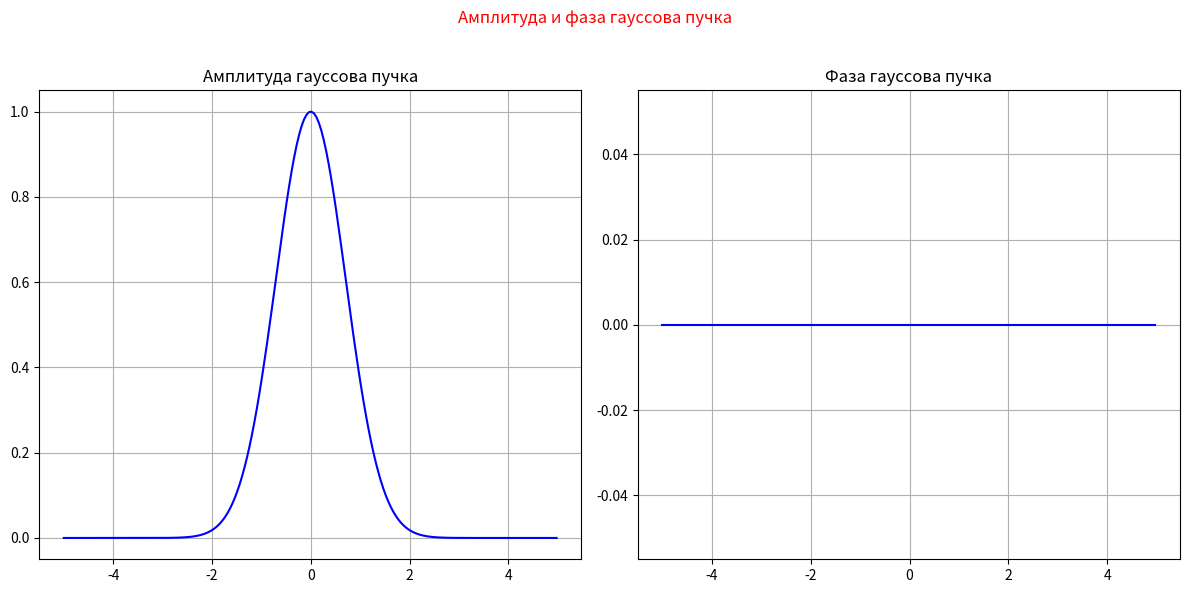
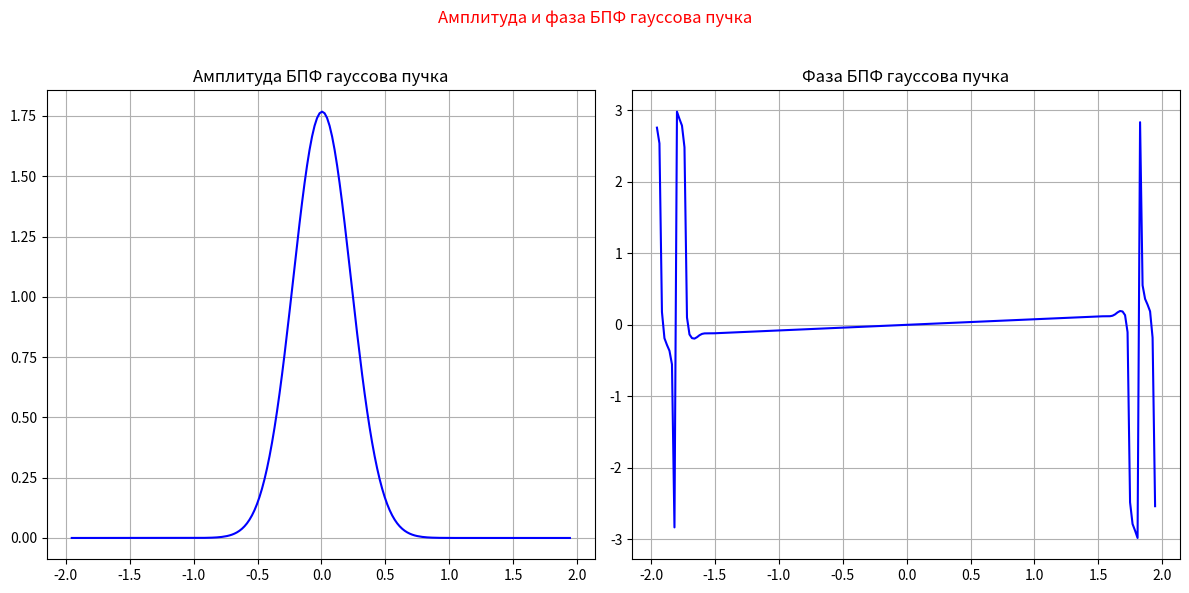
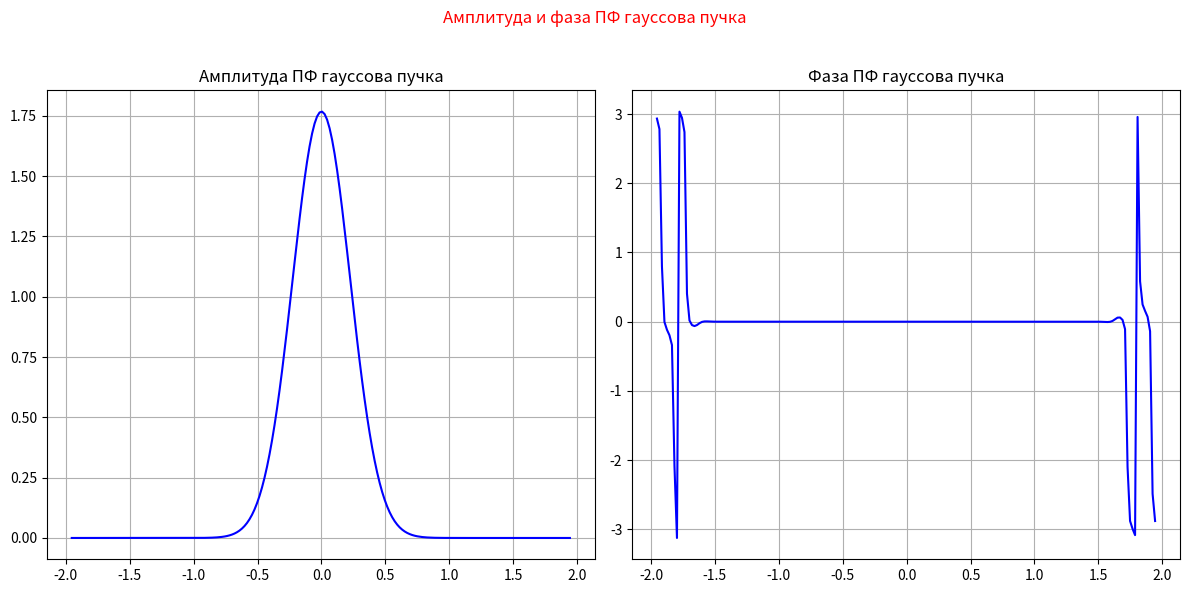
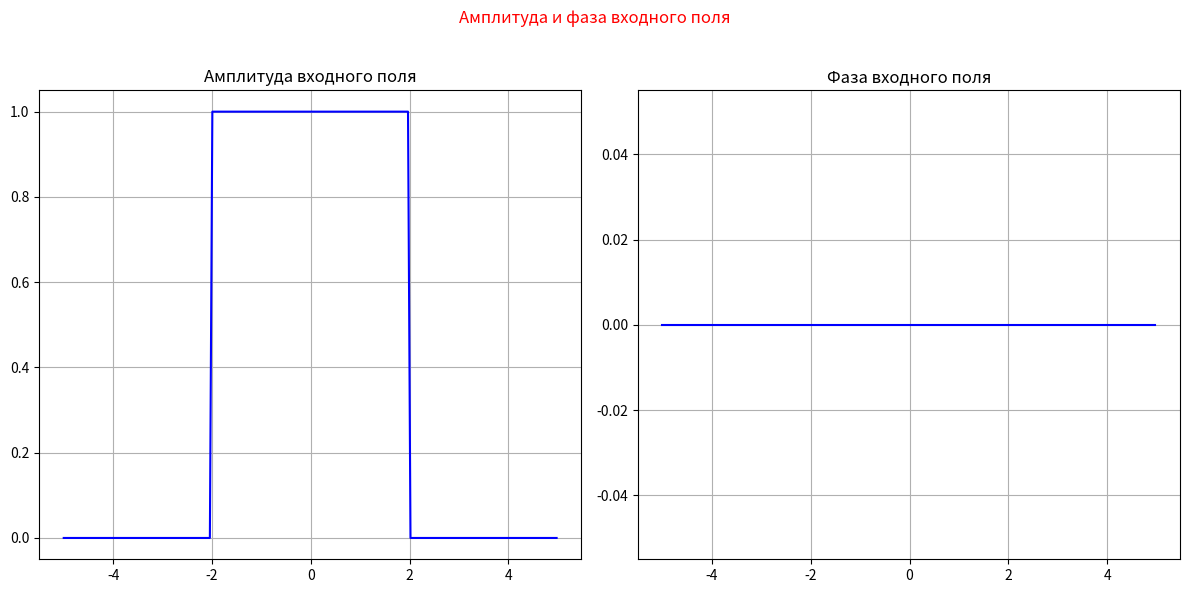
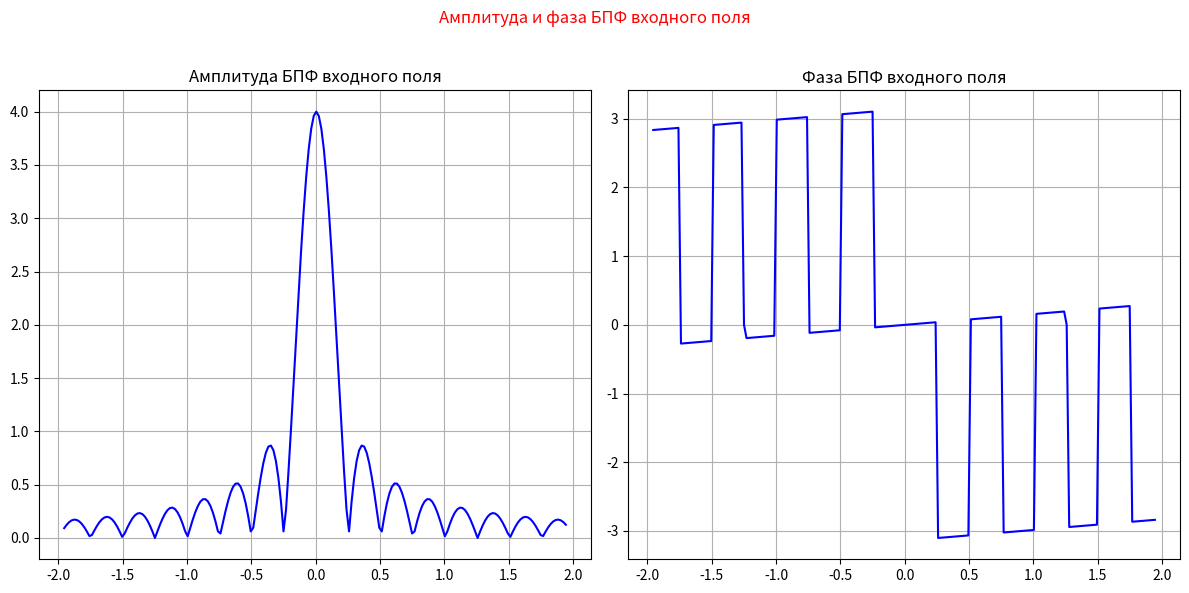
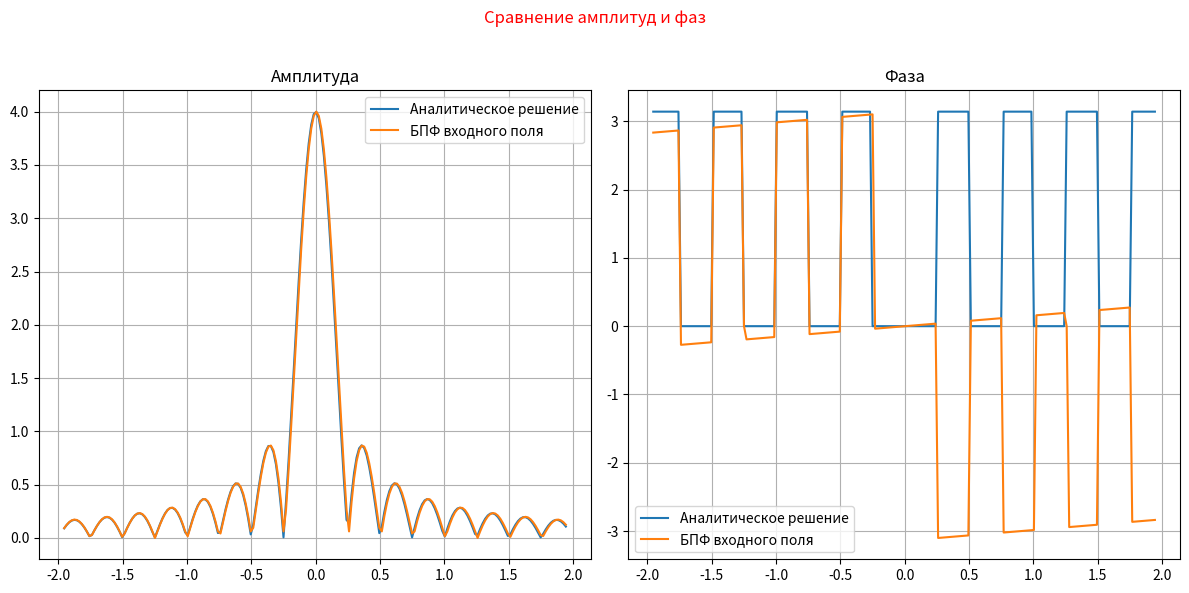
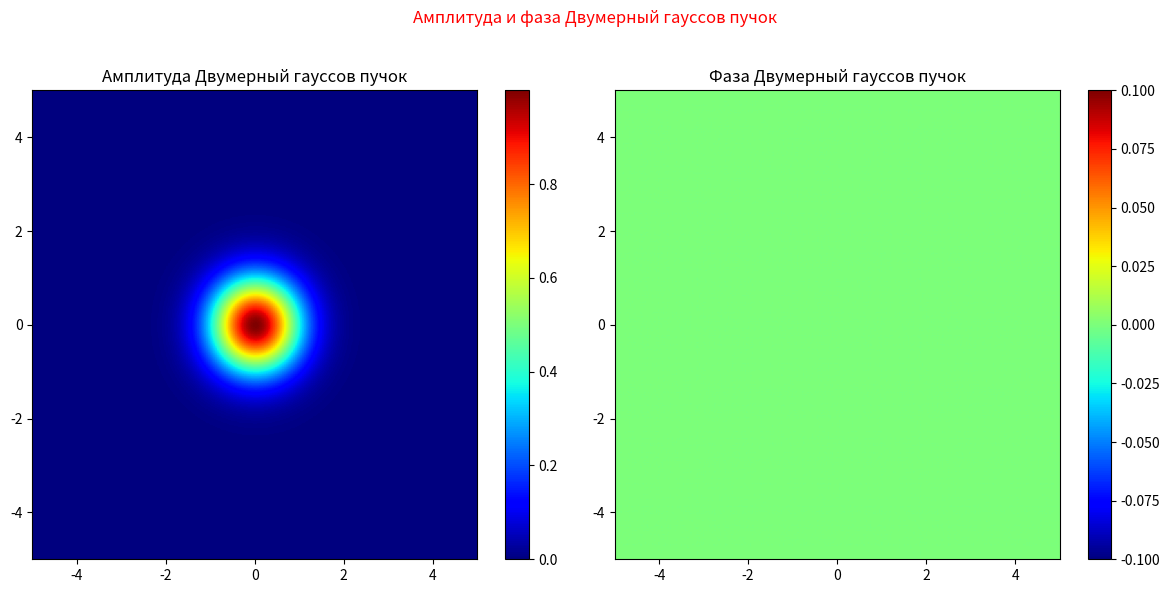
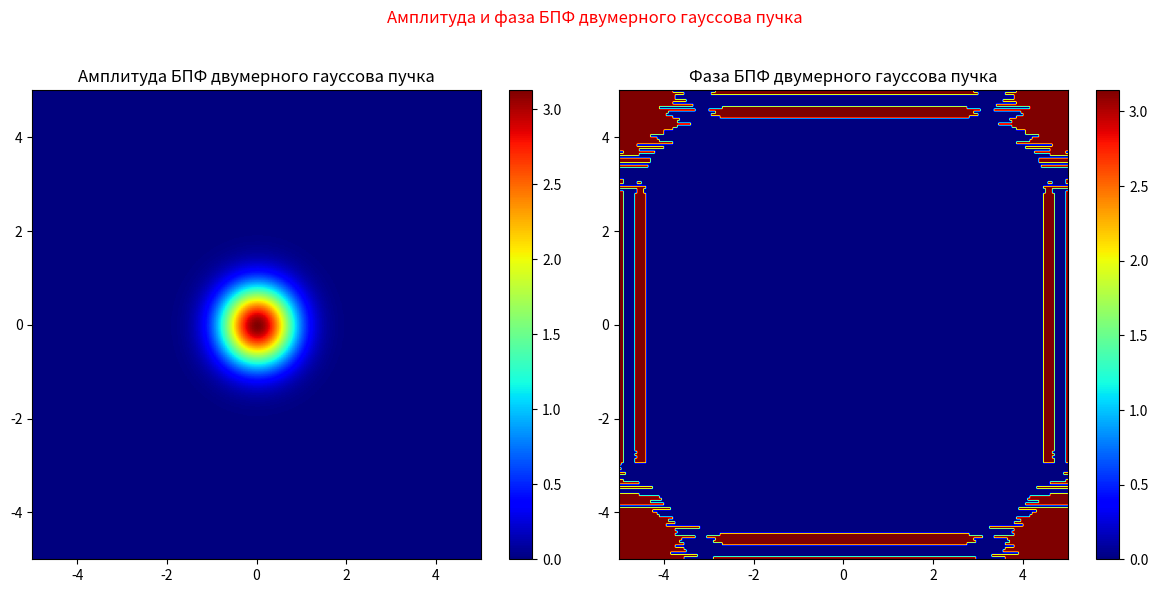
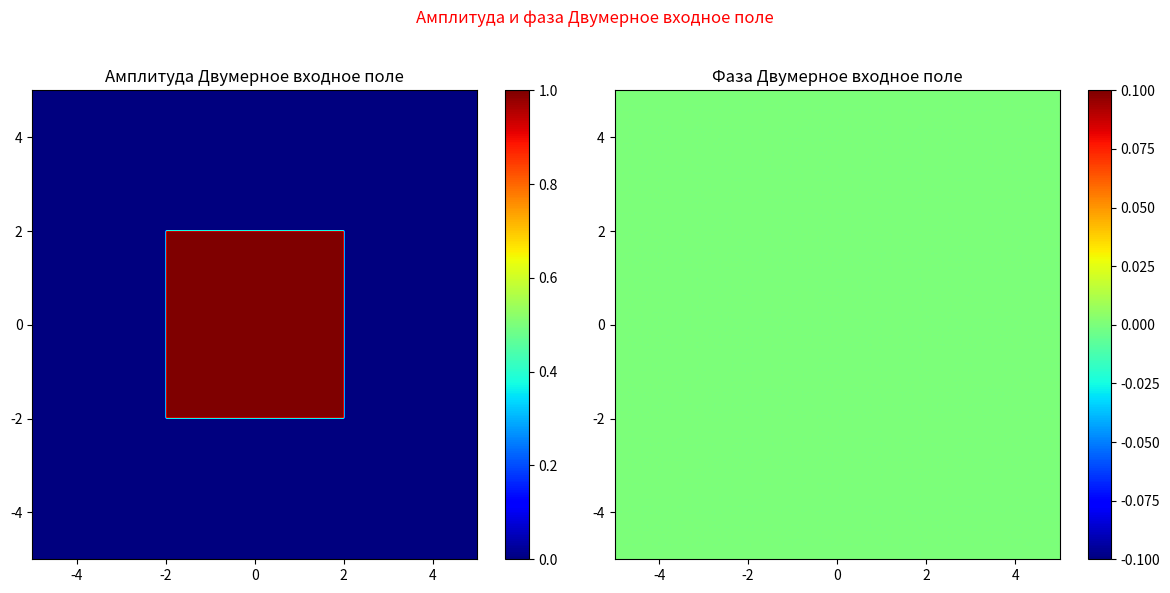
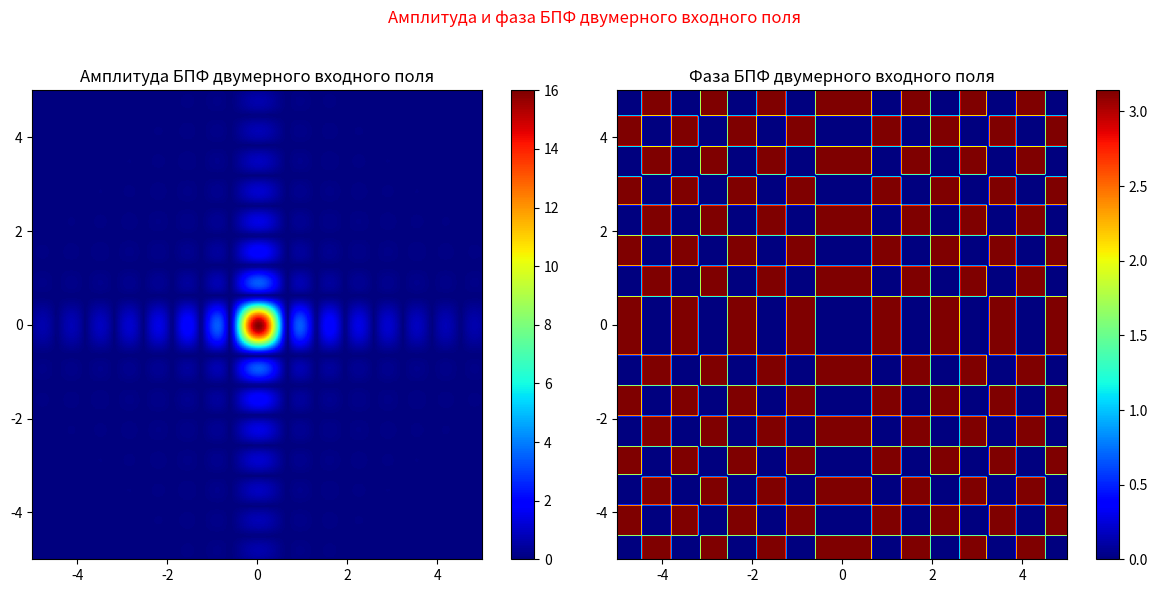
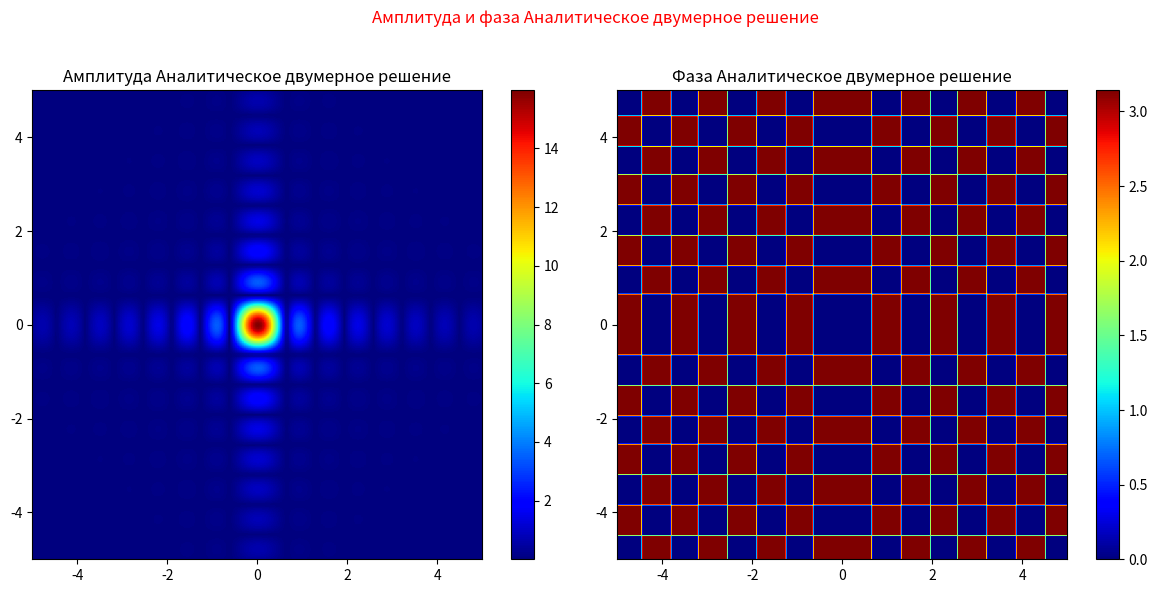

Reproduce these figures in Python, in order.
import numpy as np
import matplotlib.pyplot as plt
from numpy.typing import NDArray
from typing import List


def gauss_beam(x: NDArray[np.float64]) -> NDArray[np.float64]:
    """Гауссов пучок"""
    return np.exp(-x ** 2)


def plot_signal(x: NDArray[np.float64], signal: NDArray[np.complex128], title: str, phase: bool = False) -> None:
    """График сигнала"""
    plt.figure()
    plt.plot(x, np.angle(signal) if phase else np.abs(signal))
    plt.title(title)


def fft_process(signal: NDArray[np.float64], M: int, N: int, hx: float) -> NDArray[np.complex128]:
    """Обработка сигнала через БПФ"""
    padded_signal = np.concatenate([np.zeros((M - N) // 2), signal, np.zeros((M - N) // 2)])
    FFT_signal = np.fft.fftshift(np.fft.fft(np.fft.fftshift(padded_signal))) * hx
    return FFT_signal[M // 2 - N // 2:M // 2 + N // 2]


def fourier_integral(x: NDArray[np.float64], u: NDArray[np.float64], signal: NDArray[np.float64], hx: float) -> NDArray[np.complex128]:
    """Преобразование Фурье через интеграл"""
    X, U = np.meshgrid(x, u)
    Kernel = np.exp(-2j * np.pi * X * U)
    return np.dot(Kernel, signal) * hx


def input_field(x: NDArray[np.float64]) -> NDArray[np.float64]:
    """Входное поле rect((x + 2) / 2)"""
    f = np.zeros_like(x)
    f[np.abs(x) < 2] = 1
    return f


def analytical_solution(u: NDArray[np.float64]) -> NDArray[np.float64]:
    """Аналитическое решение"""
    return 4 * np.sinc(4 * u)


def fft_2d_process(field: NDArray[np.float64], M: int, N: int, hx: float) -> NDArray[np.complex128]:
    """Обработка двумерного поля через БПФ"""
    for i in range(N):
        row_fft = fft_process(field[:, i], M, N, hx)
        field[:, i] = row_fft
    for i in range(N):
        col_fft = fft_process(field[i, :], M, N, hx)
        field[i, :] = col_fft
    return field


def plot_2d_results(field: NDArray[np.complex128], title: str, extent: List[float] = None) -> None:
    """Построение двумерных графиков амплитуды и фазы"""
    plt.figure(figsize=(12, 6))

    plt.subplot(1, 2, 1)
    plt.title(f'Амплитуда {title}')
    plt.imshow(np.abs(field), extent=extent if extent else (-5, 5, -5, 5), cmap='jet', aspect='auto')
    plt.colorbar()

    plt.subplot(1, 2, 2)
    plt.title(f'Фаза {title}')
    plt.imshow(np.angle(field), extent=extent if extent else (-5, 5, -5, 5), cmap='jet', aspect='auto')
    plt.colorbar()

    plt.suptitle(f'Амплитуда и фаза {title}', color='r')
    plt.tight_layout(rect=(0, 0, 1, 0.96))
    plt.show()


def plot_results(x: np.ndarray, signal: np.ndarray, title: str) -> None:
    """Построение графиков амплитуды и фазы"""
    plt.figure(figsize=(12, 6))

    # График амплитуды
    plt.subplot(1, 2, 1)
    plt.title(f'Амплитуда {title}')
    plt.plot(x, np.abs(signal), color='b')
    plt.grid(True)

    # График фазы
    plt.subplot(1, 2, 2)
    plt.title(f'Фаза {title}')
    plt.plot(x, np.angle(signal), color='b')
    plt.grid(True)

    plt.suptitle(f'Амплитуда и фаза {title}', color='r')
    plt.tight_layout(rect=(0, 0, 1, 0.96))
    plt.show()

def plot_results_multiple(x: np.ndarray, signals: List[NDArray[np.complex128]], titles: List[str]) -> None:
    """Построение графиков амплитуды и фазы для нескольких сигналов"""
    plt.figure(figsize=(12, 6))

    # График амплитуды
    plt.subplot(1, 2, 1)
    for signal, title in zip(signals, titles):
        plt.plot(x, np.abs(signal), label=title)
    plt.title('Амплитуда')
    plt.grid(True)
    plt.legend()

    # График фазы
    plt.subplot(1, 2, 2)
    for signal, title in zip(signals, titles):
        plt.plot(x, np.angle(signal), label=title)
    plt.title('Фаза')
    plt.grid(True)
    plt.legend()

    plt.suptitle('Сравнение амплитуд и фаз', color='r')
    plt.tight_layout(rect=(0, 0, 1, 0.96))
    plt.show()


def main() -> None:
    # Входные параметры
    M, N = 1024, 200
    a = 5
    b = (N ** 2) / (4 * a * M)
    hx = (2 * a) / N
    hu = (2 * b) / N
    x = np.linspace(-a, a - hx / 2, N)
    u = np.linspace(-b, b - hu / 2, N)

    # Гауссов пучок
    gauss = gauss_beam(x)
    plot_results(x, gauss, 'гауссова пучка')

    FFT_gauss = fft_process(gauss, M, N, hx)
    plot_results(u, FFT_gauss, 'БПФ гауссова пучка')

    G = fourier_integral(x, u, gauss, hx)
    plot_results(u, G, 'ПФ гауссова пучка')

    # Входное поле
    f = input_field(x)
    plot_results(x, f, 'входного поля')

    # БПФ входного поля
    FFT2 = fft_process(f, M, N, hx)
    plot_results(u, FFT2, 'БПФ входного поля')

    # Входное поле - аналитическое решение
    FA = analytical_solution(u)
    plot_results_multiple(u, [FA, FFT2], ['Аналитическое решение', 'БПФ входного поля'])

    # Двумерный гауссов пучок
    X, Y = np.meshgrid(x, x)
    gauss2 = np.exp(-(X ** 2 + Y ** 2))
    plot_2d_results(gauss2, 'Двумерный гауссов пучок')

    # БПФ двумерного гауссова пучка
    gauss2 = fft_2d_process(gauss2, M, N, hx)
    plot_2d_results(gauss2, 'БПФ двумерного гауссова пучка')

    # Двумерное входное поле
    f2 = np.zeros_like(X)
    f2[(np.abs(X) <= 2) & (np.abs(Y) <= 2)] = 1
    plot_2d_results(f2, 'Двумерное входное поле')

    # БПФ двумерного входного поля
    f2 = fft_2d_process(f2, M, N, hx)
    plot_2d_results(f2, 'БПФ двумерного входного поля')

    # Аналитическое двумерное решение
    FA2 = np.outer(FA, FA)
    plot_2d_results(FA2, 'Аналитическое двумерное решение')



if __name__ == '__main__':
    main()
